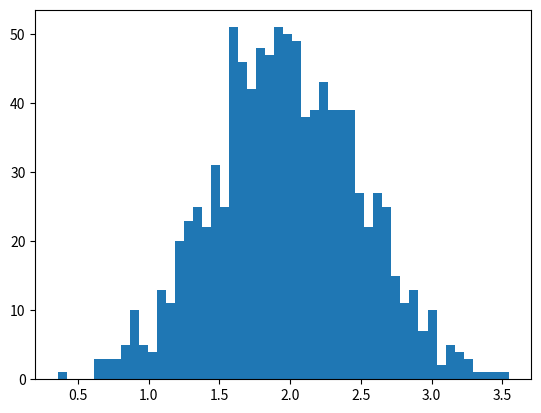

Source code (Python): (Note: this script raises an exception after producing the figure.)
import numpy as np
import matplotlib.pyplot as plt

class lessBasic:
	def histoGram(self):
		mu,sigma = 2,0.5
		v= np.random.normal(mu,sigma,1000)
		print(v)
		plt.hist(v,bins=50,normed = 1)
		plt.show()
		(n, bins) = np.histogram(v, bins=50, normed=True)
		plt.plot(.5*(bins[1:]+bins[:-1]), n)
		plt.show()
		
if __name__ == "__main__":
	obj = lessBasic()
	obj.histoGram()